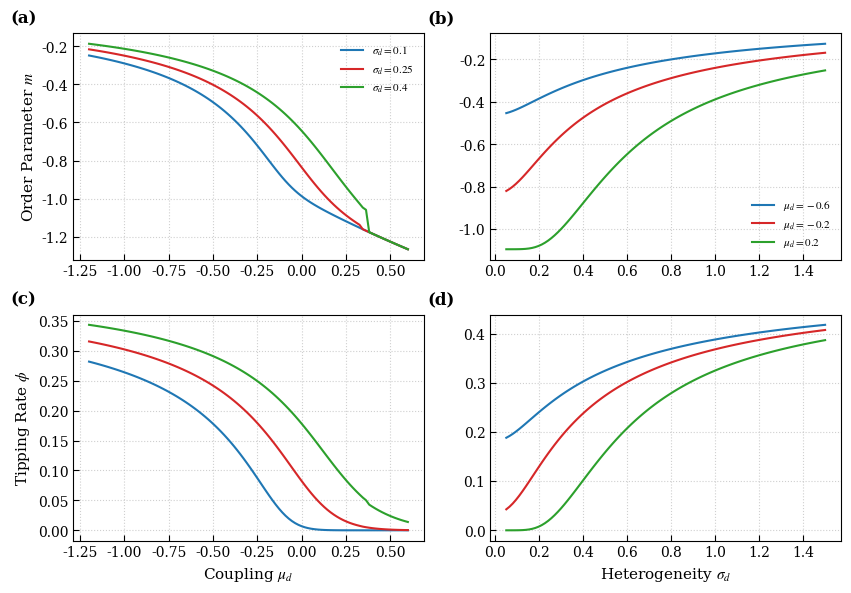

The script that saved this image:
import numpy as np
import matplotlib.pyplot as plt
from scipy.special import erf
from scipy.optimize import fsolve
import warnings

warnings.filterwarnings("ignore")

# ==========================================
# 1. 全局 PRL 風格配置
# ==========================================
def set_prl_style():
    plt.rcParams.update({
        "font.family": "serif",
        "font.serif": ["Times New Roman", "DejaVu Serif"],
        "mathtext.fontset": "stix",
        "font.size": 10,
        "axes.labelsize": 11,
        "xtick.direction": "in",
        "ytick.direction": "in",
        "xtick.major.size": 4,
        "ytick.major.size": 4,
        "lines.linewidth": 1.5,
        "figure.dpi": 150
    })

set_prl_style()
colors = ['#1f77b4', '#d62728', '#2ca02c', '#ff7f0e']

# 系統核心參數 (嚴格對齊你原始程序的設定)
SIG_U = 0.12
SIG_D = 0.05
SIG_E = 0.0
H_C = 0.3849

# ==========================================
# 2. 核心解析工具 (精確根)
# ==========================================
def get_x_roots_exact(M):
    roots = np.roots([1, 0, -1, -M])
    real_roots = np.sort(roots[np.isreal(roots)].real)
    if len(real_roots) == 3:
        return real_roots[0], real_roots[-1] # 負根 xn, 正根 xp
    return (real_roots[0], real_roots[0]) if M < 0 else (real_roots[-1], real_roots[-1])

def solve_theory_unified(mu_d, sig_d, mu_e=0.0, x0_guess=[-1.0, 1.0]):
    """
    對齊計算邏輯：
    M = mu_d * m + mu_e * q (若無三體則 mu_e=0)
    Gamma = sqrt(SIG_U**2 + sig_d**2 * q)
    """
    def equations(vars):
        m, q = vars
        M = mu_d * m + mu_e * q
        Gamma = np.sqrt(SIG_U**2 + sig_d**2 * q)
        phi = 0.5 * (1 + erf((M - H_C) / (np.sqrt(2) * Gamma)))
        xn, xp = get_x_roots_exact(M)
        res_m = m - ((1 - phi) * xn + phi * xp)
        res_q = q - ((1 - phi) * xn**2 + phi * xp**2)
        return [res_m, res_q]

    sol = fsolve(equations, x0=x0_guess, xtol=1e-9)
    m_f, q_f = sol
    M_f = mu_d * m_f + mu_e * q_f
    G_f = np.sqrt(SIG_U**2 + sig_d**2 * q_f)
    phi_f = 0.5 * (1 + erf((M_f - H_C) / (np.sqrt(2) * G_f)))
    return m_f, q_f, phi_f

# ==========================================
# 3. 2x2 繪圖任務 (依據原始 AB 圖邏輯修正)
# ==========================================
fig, axs = plt.subplots(2, 2, figsize=(8.5, 6), dpi=150)
plt.subplots_adjust(wspace=0.3, hspace=0.35)

# 參數設定
mu_range = np.linspace(-1.2, 0.6, 100)  # 對齊 AB 圖的跳變區間
sig_range = np.linspace(0.05, 1.5, 100)
sig_samples = [0.1, 0.25, 0.4]          # 對齊 AB 圖的 sigma 設置
mu_samples = [-0.6, -0.2, 0.2]          # 修正 samples 確保落在跳變敏感區

# --- 左列：Scan mu_d (a, c) ---
for i, s in enumerate(sig_samples):
    m_l, p_l = [], []
    curr_guess = [-1.0, 1.0] # 初始路徑追蹤
    for mu in mu_range:
        m, q, p = solve_theory_unified(mu, s, x0_guess=curr_guess)
        m_l.append(m)
        p_l.append(p)
        curr_guess = [m, q]
    axs[0, 0].plot(mu_range, m_l, color=colors[i], label=rf"$\sigma_d={s}$")
    axs[1, 0].plot(mu_range, p_l, color=colors[i])

# --- 右列：Scan sigma_d (b, d) ---
for i, m_val in enumerate(mu_samples):
    m_l, p_l = [], []
    curr_guess = [-1.0, 1.0]
    for sig in sig_range:
        m, q, p = solve_theory_unified(m_val, sig, x0_guess=curr_guess)
        m_l.append(m)
        p_l.append(p)
        curr_guess = [m, q]
    axs[0, 1].plot(sig_range, m_l, color=colors[i], label=rf"$\mu_d={m_val}$")
    axs[1, 1].plot(sig_range, p_l, color=colors[i])

# 圖形美化
sub_labels = ['(a)', '(b)', '(c)', '(d)']
for i, ax in enumerate(axs.flat):
    ax.grid(True, ls=':', alpha=0.6)
    ax.legend(frameon=False, loc='best', fontsize=8)
    ax.text(-0.18, 1.05, sub_labels[i], transform=ax.transAxes, fontweight='bold', fontsize=12)

axs[0, 0].set_ylabel(r'Order Parameter $m$')
axs[1, 0].set_ylabel(r'Tipping Rate $\phi$')
axs[1, 0].set_xlabel(r'Coupling $\mu_d$')
axs[1, 1].set_xlabel(r'Heterogeneity $\sigma_d$')

plt.tight_layout()
plt.show()
